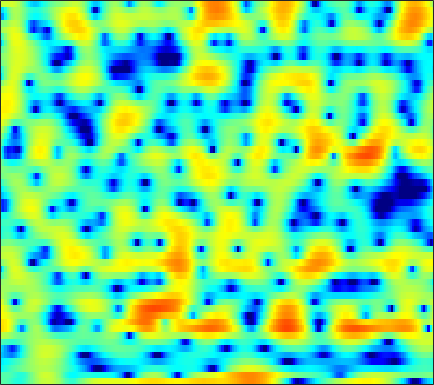

Values plotted in this chart, from the file beside it:
-1.4948, -1.5822, -1.7629, -2.0293, -2.3075, -2.6964, -3.0916, -3.402, -3.627, -3.5767, -3.2193, -2.7769, -2.0317, -1.1842, -0.53246, 0.27407, 0.97697, 1.4353, 1.9274, 2.2813, 2.4923, 2.5707, 2.5424, 2.364
-1.904, -1.75, -1.664, -1.728, -1.867, -2.165, -2.568, -2.897, -3.287, -3.486, -3.356, -2.995, -2.237, -1.294, -0.5585, 0.3626, 1.174, 1.687, 2.229, 2.598, 2.794, 2.825, 2.714, 2.427
-4.844, -4.258, -3.585, -3.004, -2.623, -2.169, -1.767, -1.486, -1.122, -0.769, -0.4159, -0.1499, 0.2133, 0.5699, 0.8224, 1.141, 1.419, 1.59, 1.764, 1.862, 1.873, 1.823, 1.678, 1.441
-5.355, -5.057, -4.664, -4.263, -3.945, -3.5, -3.014, -2.619, -2.07, -1.499, -0.928, -0.5063, 0.03822, 0.5443, 0.8925, 1.305, 1.651, 1.858, 2.065, 2.188, 2.22, 2.185, 2.055, 1.832
-6.782, -7.304, -8.112, -8.963, -9.448, -9.571, -8.862, -7.875, -6.293, -4.675, -3.196, -2.2, -1.03, -0.0356, 0.6069, 1.328, 1.907, 2.257, 2.613, 2.855, 2.981, 3, 2.928, 2.749
-6.013, -6.826, -8.255, -10.13, -11.7, -13.16, -12.27, -10.44, -7.82, -5.561, -3.704, -2.536, -1.226, -0.1566, 0.5121, 1.251, 1.833, 2.188, 2.534, 2.765, 2.888, 2.913, 2.865, 2.726
-2.045, -2.199, -2.463, -2.734, -2.885, -2.976, -2.893, -2.711, -2.335, -1.829, -1.253, -0.812, -0.2307, 0.3121, 0.6767, 1.098, 1.42, 1.605, 1.76, 1.82, 1.789, 1.712, 1.552, 1.337
2.042, 1.951, 1.71, 1.354, 1.02, 0.5171, -0.009933, -0.3779, -0.7526, -0.9374, -0.8738, -0.6649, -0.2557, 0.2206, 0.5573, 0.9152, 1.135, 1.183, 1.086, 0.8145, 0.399, 0.01521, -0.5537, -1.134
5.794, 5.648, 5.2, 4.439, 3.643, 2.208, 0.1985, -1.796, -5.436, -9.885, -9.351, -6.259, -2.974, -0.8481, 0.1982, 1.034, 1.316, 1.222, 0.7166, -0.1988, -1.573, -2.894, -5.031, -7.396
5.64, 5.553, 5.194, 4.578, 3.932, 2.851, 1.519, 0.4117, -1.058, -2.058, -2.193, -1.785, -0.9542, -0.1838, 0.1988, 0.3991, 0.1844, -0.2645, -1.254, -2.778, -4.863, -6.859, -10.19, -14.22
4.47, 4.325, 3.978, 3.493, 3.059, 2.474, 1.9, 1.534, 1.169, 0.9652, 0.8984, 0.9228, 0.9683, 0.958, 0.8824, 0.5861, 0.05194, -0.5473, -1.633, -3.07, -4.813, -6.375, -8.673, -11.19
4.395, 3.899, 2.993, 1.846, 0.8755, -0.3877, -1.252, -1.423, -1.028, -0.2205, 0.6723, 1.266, 1.898, 2.295, 2.423, 2.373, 2.06, 1.65, 0.8615, -0.2152, -1.591, -2.847, -4.836, -7.234
3.245, 2.5, 1.093, -0.942, -3.079, -7.372, -15, -15.43, -7.873, -3.719, -1.154, 0.1788, 1.423, 2.218, 2.598, 2.83, 2.807, 2.639, 2.249, 1.675, 0.9593, 0.3556, -0.5017, -1.338
1.697, 1.34, 0.7249, -0.01993, -0.6131, -1.325, -1.752, -1.777, -1.431, -0.799, -0.06834, 0.4407, 1.01, 1.419, 1.603, 1.707, 1.647, 1.506, 1.202, 0.7976, 0.3144, -0.06887, -0.5951, -1.088
1.185, 1.173, 1.131, 1.055, 1.006, 0.9582, 0.9469, 0.9769, 1.065, 1.189, 1.322, 1.405, 1.474, 1.472, 1.413, 1.253, 0.9885, 0.719, 0.269, -0.2824, -0.9241, -1.458, -2.2, -2.93
0.5185, 0.7451, 1.08, 1.426, 1.665, 1.944, 2.164, 2.277, 2.363, 2.379, 2.32, 2.232, 2.055, 1.817, 1.599, 1.243, 0.8122, 0.4286, -0.1871, -0.9544, -1.908, -2.783, -4.204, -5.991
-2.515, -1.515, -0.1401, 1.065, 1.786, 2.502, 2.955, 3.135, 3.188, 3.053, 2.759, 2.464, 2.002, 1.507, 1.142, 0.6849, 0.2691, -0.03385, -0.4693, -1.007, -1.729, -2.434, -3.709, -5.488
-7.525, -3.961, -0.8872, 1.111, 2.124, 2.991, 3.407, 3.459, 3.208, 2.613, 1.699, 0.8221, -0.5334, -1.933, -2.791, -3.426, -3.39, -3.092, -2.556, -2.096, -1.762, -1.624, -1.562, -1.575
0.0851, 0.6844, 1.561, 2.308, 2.72, 3.017, 2.988, 2.737, 2.061, 0.9412, -0.7122, -2.408, -5.548, -10.51, -17.36, -24.2, -13, -9.797, -7.357, -5.82, -4.675, -3.892, -2.847, -1.781
2.14, 2.336, 2.584, 2.745, 2.787, 2.701, 2.416, 2.052, 1.346, 0.3663, -0.9259, -2.083, -3.871, -5.737, -6.98, -8.134, -8.749, -9.083, -9.759, -10.78, -11.48, -10.78, -8.185, -5.27
1.58, 1.773, 1.947, 2.024, 2.004, 1.861, 1.594, 1.308, 0.8293, 0.247, -0.4175, -0.9736, -1.758, -2.581, -3.236, -4.157, -5.233, -6.229, -7.952, -10.35, -12.75, -12.4, -8.848, -5.245
-0.8991, -0.508, -0.1778, -0.05305, -0.0944, -0.2994, -0.6339, -0.9243, -1.307, -1.609, -1.781, -1.842, -1.844, -1.835, -1.861, -1.947, -2.1, -2.256, -2.472, -2.589, -2.456, -2.136, -1.393, -0.4252
-3.576, -2.878, -2.376, -2.319, -2.562, -3.243, -4.322, -5.325, -6.656, -7.289, -6.69, -5.65, -4.118, -2.756, -1.914, -1.03, -0.3808, -0.005039, 0.3881, 0.7204, 1.041, 1.296, 1.663, 2.052
-3.683, -3.196, -2.883, -2.998, -3.378, -4.383, -6.128, -8.193, -12.67, -19, -13.12, -8.81, -5.097, -2.663, -1.34, -0.0474, 0.8518, 1.333, 1.788, 2.075, 2.249, 2.337, 2.415, 2.491
-2.744, -2.581, -2.42, -2.35, -2.373, -2.544, -2.848, -3.116, -3.358, -3.233, -2.588, -1.826, -0.6854, 0.3949, 1.074, 1.754, 2.176, 2.323, 2.307, 2.093, 1.725, 1.389, 0.9445, 0.6024
-4.079, -4.049, -3.708, -3.038, -2.43, -1.585, -0.778, -0.213, 0.4774, 1.129, 1.76, 2.205, 2.73, 3.143, 3.341, 3.428, 3.254, 2.935, 2.217, 1.123, -0.3826, -1.788, -3.904, -5.7
-11.62, -13.05, -11.35, -7.769, -5.419, -2.897, -0.9511, 0.218, 1.482, 2.471, 3.232, 3.667, 4.081, 4.29, 4.308, 4.129, 3.683, 3.145, 2.106, 0.6011, -1.531, -3.708, -7.782, -13.45
-12.16, -12.92, -11.38, -8.172, -5.891, -3.345, -1.34, -0.13, 1.167, 2.153, 2.871, 3.259, 3.594, 3.732, 3.713, 3.518, 3.143, 2.735, 2.013, 1.094, -0.01119, -0.9227, -2.111, -3.106
-7.306, -6.638, -5.511, -4.222, -3.201, -1.875, -0.6835, 0.09114, 0.94, 1.579, 2.016, 2.219, 2.347, 2.338, 2.255, 2.075, 1.833, 1.627, 1.326, 1.001, 0.652, 0.3807, 0.01035, -0.357
-5.541, -4.425, -3.133, -2.023, -1.281, -0.4216, 0.2791, 0.693, 1.088, 1.289, 1.296, 1.177, 0.8663, 0.4272, 0.06992, -0.3598, -0.6275, -0.6766, -0.5318, -0.2252, 0.133, 0.3856, 0.651, 0.8322
-3.071, -2.124, -1.095, -0.278, 0.2212, 0.7338, 1.088, 1.237, 1.266, 1.077, 0.6276, 0.09519, -0.9248, -2.366, -3.729, -5.785, -7.217, -6.985, -5.207, -3.131, -1.394, -0.3689, 0.6832, 1.417
-0.6288, -0.2968, 0.08111, 0.3949, 0.5732, 0.7493, 0.8385, 0.8381, 0.7167, 0.426, -0.09902, -0.6953, -1.858, -3.592, -5.452, -9.004, -13.08, -12.21, -7.697, -4.227, -1.857, -0.5706, 0.6898, 1.546
0.1447, -0.1123, -0.4349, -0.664, -0.7972, -0.8833, -0.9073, -0.8904, -0.8382, -0.8033, -0.8337, -0.9289, -1.179, -1.55, -1.88, -2.248, -2.359, -2.151, -1.524, -0.7083, 0.108, 0.6327, 1.167, 1.519
-0.5778, -1.628, -2.848, -3.764, -4.163, -4.413, -4.371, -4.168, -3.646, -2.891, -2.007, -1.319, -0.4734, 0.2402, 0.6912, 1.197, 1.593, 1.845, 2.111, 2.257, 2.253, 2.136, 1.81, 1.341
-3.078, -6.082, -10.37, -12.38, -11.85, -11.13, -11.21, -11.47, -10.72, -7.98, -4.808, -2.727, -0.4274, 1.352, 2.395, 3.446, 4.184, 4.526, 4.71, 4.59, 4.102, 3.46, 2.18, 0.2775
-3.487, -6.752, -11.34, -13.68, -13.43, -13.22, -14.48, -16.39, -16.68, -11.51, -6.779, -4.052, -1.173, 1.009, 2.28, 3.583, 4.478, 4.896, 5.125, 4.972, 4.417, 3.701, 2.297, 0.2404
-1.194, -2.829, -4.924, -6.742, -7.864, -8.945, -9.492, -9.461, -8.712, -7.201, -5.213, -3.639, -1.668, 0.05517, 1.164, 2.361, 3.219, 3.655, 3.97, 3.965, 3.671, 3.27, 2.506, 1.575
0.4555, -0.8784, -2.841, -5.088, -6.902, -9.476, -11.51, -11.71, -10.02, -7.519, -5.127, -3.543, -1.71, -0.1731, 0.7843, 1.804, 2.563, 2.968, 3.3, 3.416, 3.316, 3.118, 2.7, 2.144
2.296, 1.208, -0.5833, -2.866, -5.064, -8.946, -13.93, -14.8, -10.38, -6.612, -3.978, -2.481, -0.9479, 0.2278, 0.9202, 1.657, 2.206, 2.509, 2.771, 2.889, 2.85, 2.716, 2.413, 1.94
3.905, 3.34, 2.365, 1.231, 0.2986, -0.8832, -1.774, -2.101, -2.051, -1.637, -1.128, -0.7673, -0.3672, -0.08383, 0.08429, 0.2725, 0.4734, 0.6336, 0.8327, 0.9713, 1.013, 0.9457, 0.7245, 0.3165
4.76, 4.636, 4.31, 3.832, 3.421, 2.825, 2.225, 1.791, 1.234, 0.6578, 0.002722, -0.5709, -1.432, -2.422, -3.154, -3.912, -4.162, -3.964, -3.372, -2.734, -2.276, -2.103, -2.158, -2.479
4.981, 5.113, 5.13, 4.953, 4.717, 4.274, 3.691, 3.155, 2.292, 1.233, -0.07276, -1.287, -3.368, -6.196, -9.192, -15.19, -17.94, -13.34, -9.117, -6.75, -5.484, -5.042, -5.011, -5.515
4.593, 4.874, 5.062, 5.061, 4.918, 4.558, 3.997, 3.442, 2.522, 1.387, 0.0166, -1.176, -3.032, -5.193, -6.962, -9.048, -9.79, -9.197, -7.817, -6.654, -6.013, -5.953, -6.405, -7.604
3.761, 4.158, 4.501, 4.638, 4.592, 4.32, 3.804, 3.263, 2.343, 1.217, -0.05078, -1.032, -2.288, -3.375, -3.991, -4.506, -4.674, -4.609, -4.403, -4.197, -4.19, -4.388, -5.003, -6.078
2.415, 2.988, 3.606, 3.978, 4.089, 3.968, 3.513, 2.937, 1.831, 0.3461, -1.473, -2.962, -4.743, -5.641, -5.545, -4.785, -3.821, -3.175, -2.498, -2.062, -1.871, -1.869, -2.076, -2.452
-0.4713, 0.6347, 1.937, 2.9, 3.353, 3.583, 3.354, 2.855, 1.711, -0.09979, -2.875, -5.992, -13.33, -23.55, -12.08, -6.621, -3.782, -2.449, -1.286, -0.6203, -0.2823, -0.1934, -0.2115, -0.3322
-5.708, -2.847, -0.1945, 1.577, 2.454, 3.141, 3.332, 3.178, 2.598, 1.603, 0.2732, -0.8488, -2.184, -2.8, -2.65, -1.945, -1.155, -0.6798, -0.278, -0.1451, -0.2598, -0.4826, -0.8791, -1.314
-3.742, -2.104, -0.2191, 1.237, 2.059, 2.821, 3.24, 3.353, 3.262, 2.953, 2.504, 2.122, 1.615, 1.186, 0.9332, 0.6639, 0.385, 0.1325, -0.3393, -1.008, -1.932, -2.801, -4.219, -5.853
-0.7386, -0.1393, 0.7181, 1.541, 2.084, 2.663, 3.068, 3.252, 3.338, 3.269, 3.063, 2.836, 2.46, 2.01, 1.629, 1.057, 0.3888, -0.1911, -1.13, -2.305, -3.801, -5.204, -7.614, -11.02
-0.1169, 0.2978, 0.9341, 1.59, 2.058, 2.594, 2.994, 3.194, 3.329, 3.307, 3.129, 2.913, 2.521, 2.02, 1.572, 0.8811, 0.08544, -0.5939, -1.613, -2.793, -4.163, -5.33, -7.124, -9.124
-1.625, -0.8921, 0.2092, 1.252, 1.932, 2.668, 3.181, 3.421, 3.559, 3.496, 3.26, 2.978, 2.479, 1.866, 1.343, 0.5784, -0.2637, -0.9398, -1.872, -2.84, -3.819, -4.542, -5.484, -6.395
-6.581, -3.654, -0.866, 1.071, 2.109, 3.091, 3.69, 3.92, 3.956, 3.729, 3.28, 2.806, 2.041, 1.165, 0.4746, -0.4727, -1.422, -2.129, -3.079, -3.975, -4.74, -5.158, -5.396, -5.325
-3.014, -1.361, 0.5863, 2.081, 2.918, 3.671, 4.05, 4.099, 3.853, 3.261, 2.32, 1.417, 0.001363, -1.516, -2.611, -3.848, -4.811, -5.478, -6.561, -8.04, -9.84, -10.84, -10.22, -7.815
1.21, 1.499, 2.064, 2.664, 3.073, 3.44, 3.529, 3.374, 2.837, 1.836, 0.2891, -1.285, -4.117, -8.004, -11.51, -13.75, -11.75, -10.43, -9.849, -10.79, -13.47, -16.34, -14.54, -8.985
-0.01706, -0.00552, 0.4282, 1.117, 1.62, 2.14, 2.356, 2.273, 1.793, 0.8641, -0.571, -2.046, -4.565, -7.786, -10.33, -11.83, -10.43, -9.085, -7.763, -6.951, -6.339, -5.766, -4.672, -3.143
-8.767, -8.446, -5.024, -2.151, -0.666, 0.6316, 1.307, 1.475, 1.293, 0.7336, -0.1477, -0.9728, -2.191, -3.362, -4.091, -4.677, -4.818, -4.635, -4.195, -3.578, -2.856, -2.25, -1.358, -0.3974
-5.875, -5.772, -3.547, -1.29, -0.04676, 1.022, 1.531, 1.605, 1.372, 0.7991, -0.00313, -0.6942, -1.671, -2.573, -3.103, -3.592, -3.738, -3.642, -3.272, -2.711, -2.026, -1.478, -0.7029, 0.06538
2.606, 2.47, 2.539, 2.762, 2.908, 2.949, 2.735, 2.374, 1.621, 0.5489, -0.8168, -1.998, -3.673, -5.27, -6.218, -6.907, -6.824, -6.412, -5.547, -4.562, -3.562, -2.84, -1.979, -1.24
